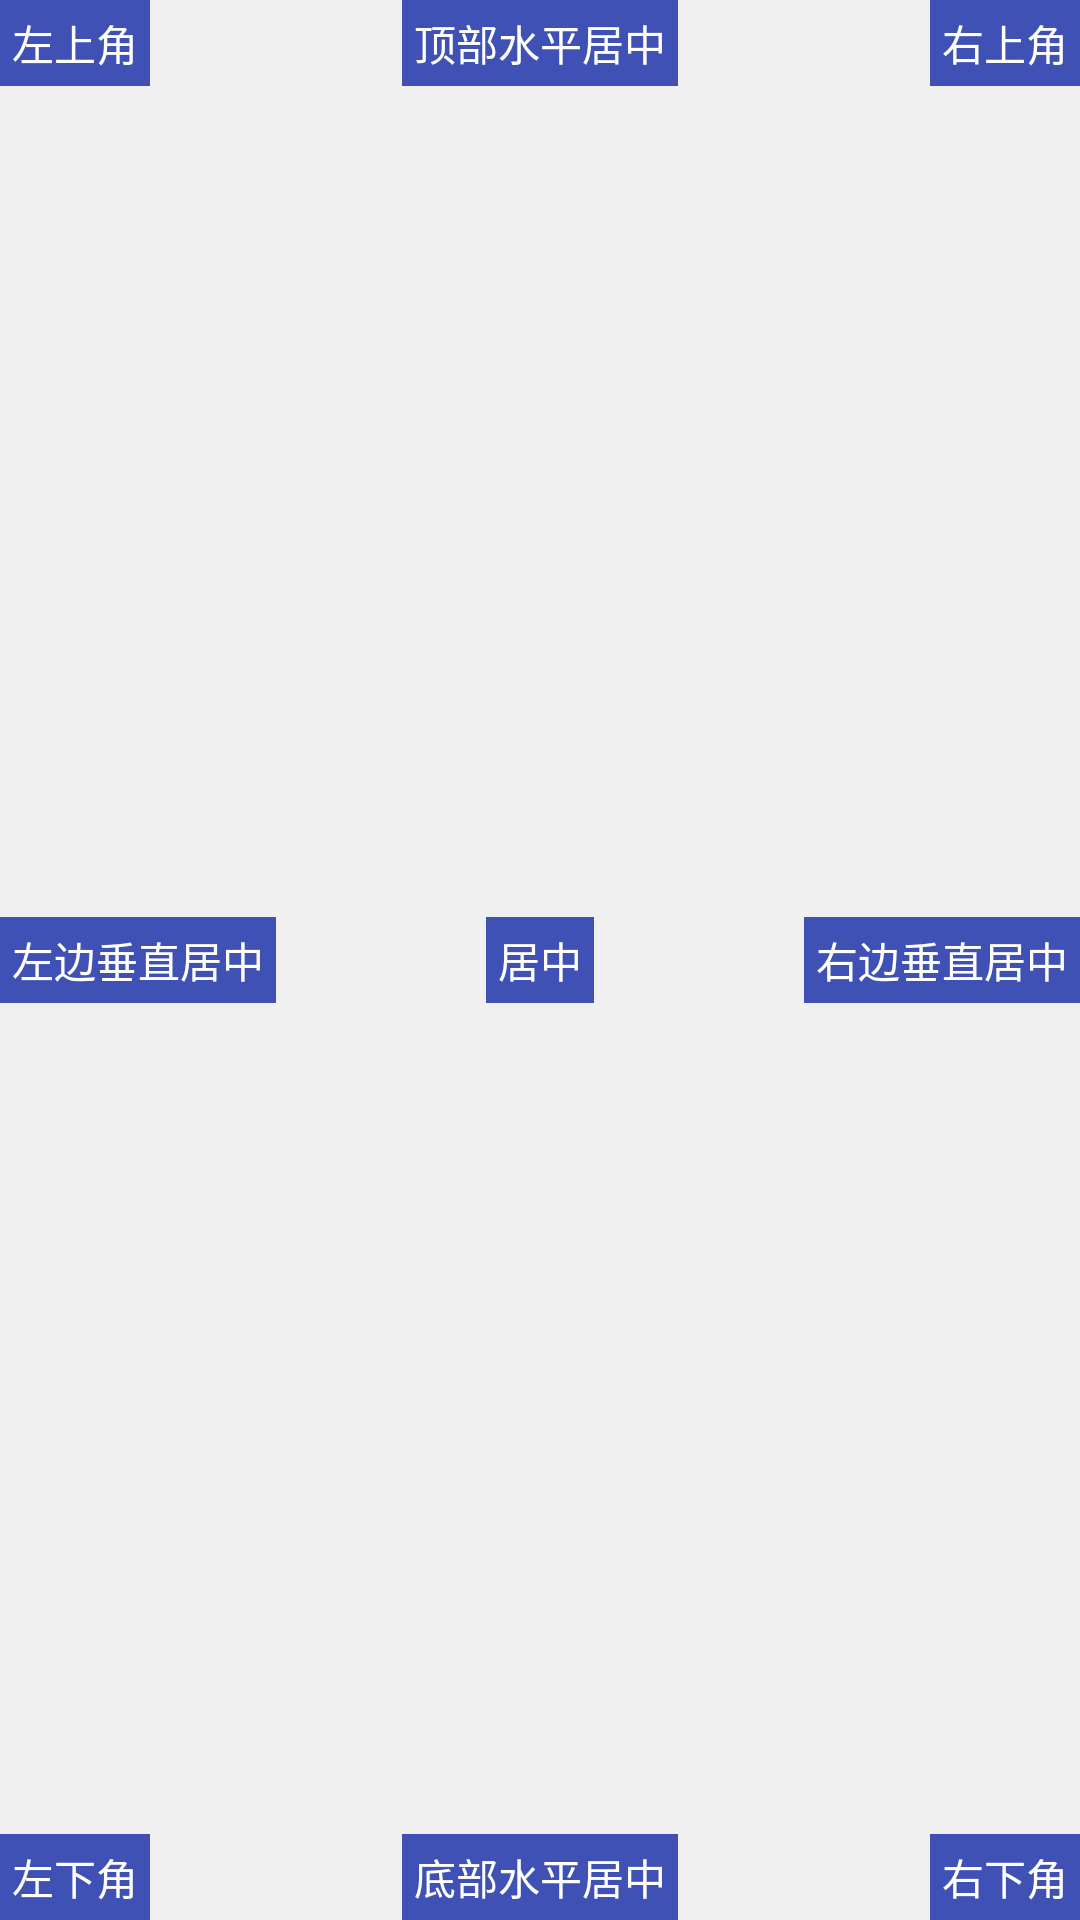

Here is an Android app screen rendered from its layout file. Give the layout XML and the strings, colors and styles it references.
<!-- AndroidManifest.xml: fallback theme Theme.MaterialComponents.DayNight.NoActionBar -->
<!-- res/layout/layout_tbsn.xml -->
<?xml version="1.0" encoding="utf-8"?>
<androidx.constraintlayout.widget.ConstraintLayout xmlns:android="http://schemas.android.com/apk/res/android"
    android:layout_width="match_parent"
    android:layout_height="140dp"
    xmlns:app="http://schemas.android.com/apk/res-auto"
    android:layout_marginTop="10dp"
    android:background="#f0f0f0">

        

        <TextView
            style="@style/ConSampleText"
            android:text="居中"
            app:layout_constraintBottom_toBottomOf="parent"
            app:layout_constraintEnd_toEndOf="parent"
            app:layout_constraintStart_toStartOf="parent"
            app:layout_constraintTop_toTopOf="parent" />

        <TextView
            style="@style/ConSampleText"
            android:text="左上角"
            app:layout_constraintStart_toStartOf="parent"
            app:layout_constraintTop_toTopOf="parent" />

        <TextView
            style="@style/ConSampleText"
            android:text="左下角"
            app:layout_constraintBottom_toBottomOf="parent"
            app:layout_constraintStart_toStartOf="parent" />

        <TextView
            style="@style/ConSampleText"
            android:text="右下角"
            app:layout_constraintBottom_toBottomOf="parent"
            app:layout_constraintEnd_toEndOf="parent" />

        <TextView
            style="@style/ConSampleText"
            android:text="右上角"
            app:layout_constraintEnd_toEndOf="parent"
            app:layout_constraintTop_toTopOf="parent" />

        <TextView
            style="@style/ConSampleText"
            android:text="顶部水平居中"
            app:layout_constraintEnd_toEndOf="parent"
            app:layout_constraintStart_toStartOf="parent"
            app:layout_constraintTop_toTopOf="parent" />

        <TextView
            style="@style/ConSampleText"
            android:text="底部水平居中"
            app:layout_constraintBottom_toBottomOf="parent"
            app:layout_constraintEnd_toEndOf="parent"
            app:layout_constraintStart_toStartOf="parent" />

        <TextView
            style="@style/ConSampleText"
            android:text="左边垂直居中"
            app:layout_constraintBottom_toBottomOf="parent"
            app:layout_constraintStart_toStartOf="parent"
            app:layout_constraintTop_toTopOf="parent" />

        <TextView
            style="@style/ConSampleText"
            android:text="右边垂直居中"
            app:layout_constraintBottom_toBottomOf="parent"
            app:layout_constraintEnd_toEndOf="parent"
            app:layout_constraintTop_toTopOf="parent" />


</androidx.constraintlayout.widget.ConstraintLayout>
<!-- resources referenced by this layout -->
<resources>
  <style name="ConSampleText">
          <item name="android:layout_width">wrap_content</item>
          <item name="android:layout_height">wrap_content</item>
          <item name="android:padding">4dp</item>
          <item name="android:textColor">#fff</item>
          <item name="android:background">#3F51B5</item>
      </style>
</resources>
